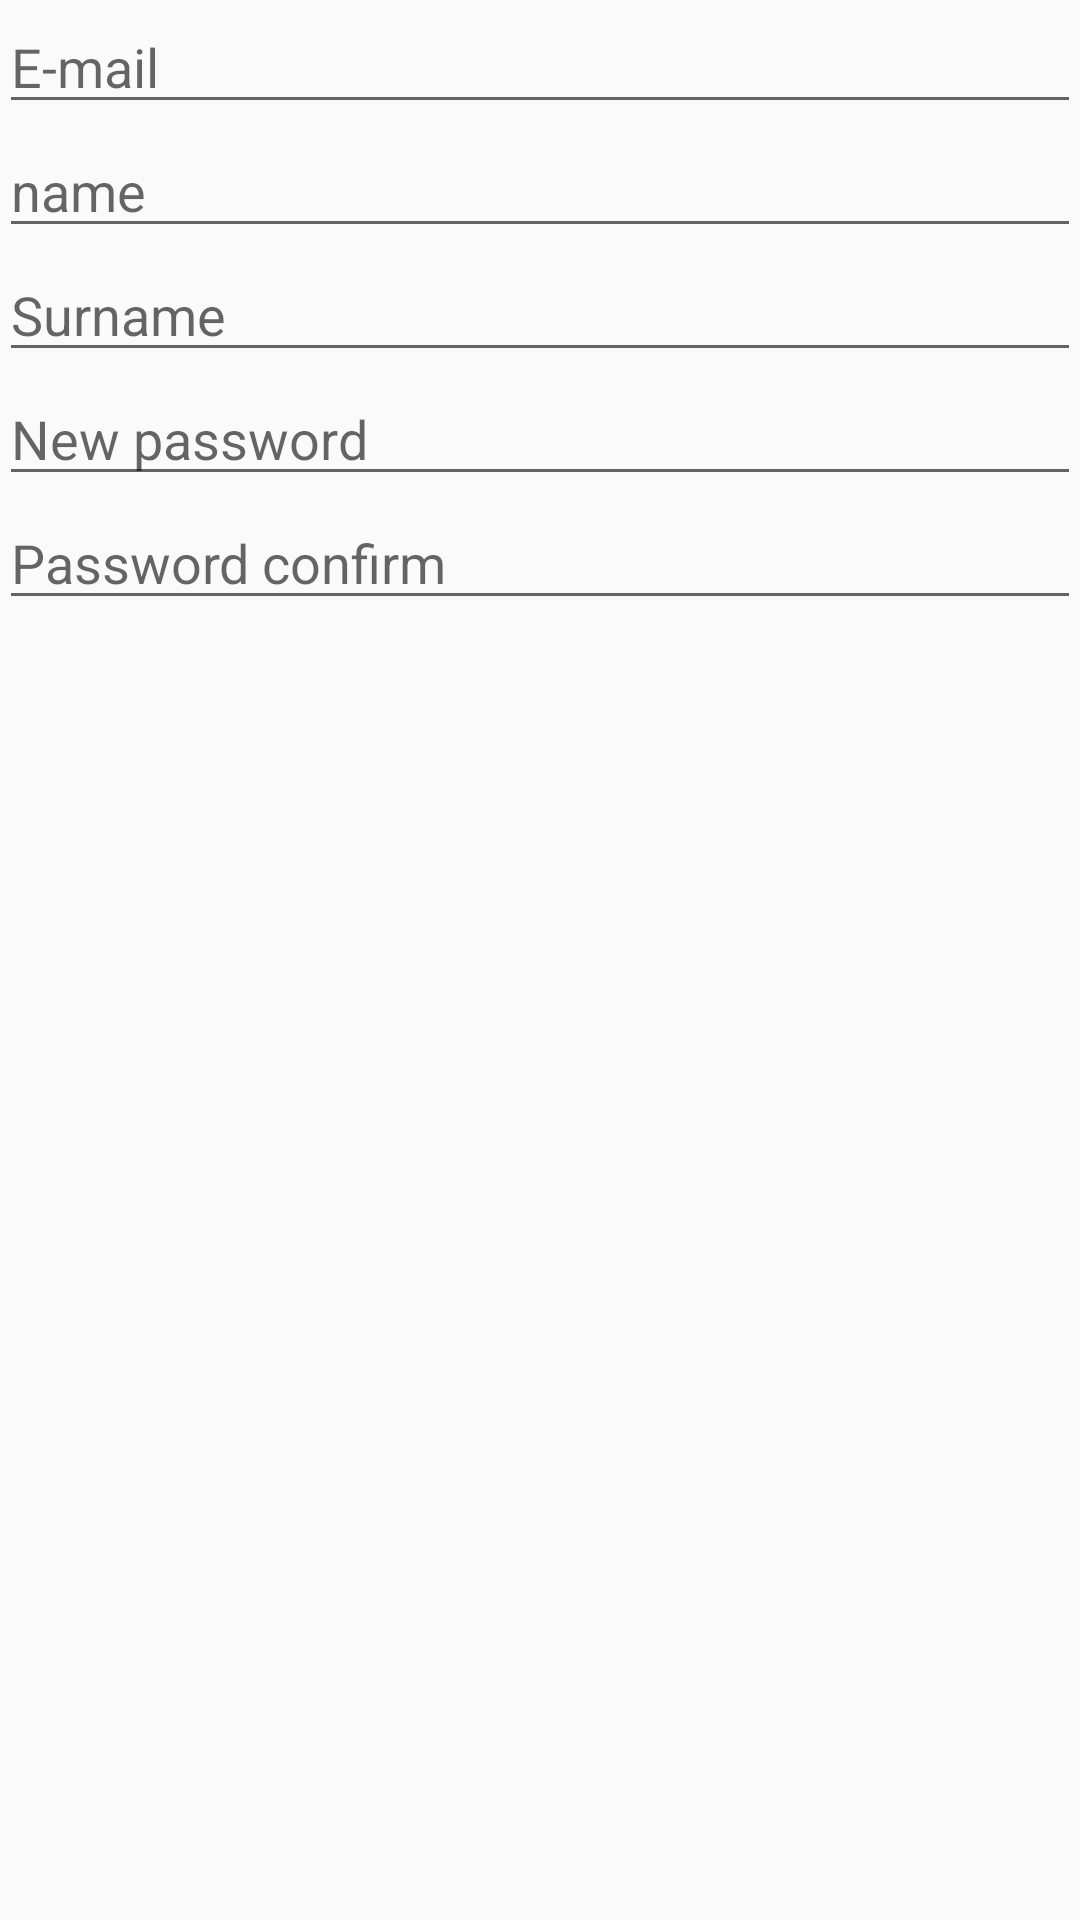

Here is an Android app screen rendered from its layout file. Give the layout XML and the strings, colors and styles it references.
<!-- AndroidManifest.xml: application theme AppTheme -->
<!-- res/layout/activity_edit.xml -->
<LinearLayout xmlns:android="http://schemas.android.com/apk/res/android"
    xmlns:tools="http://schemas.android.com/tools"
    android:layout_width="match_parent"
    android:layout_height="match_parent"
    android:orientation="vertical"
    android:paddingBottom="@dimen/activity_vertical_margin"
    android:paddingLeft="@dimen/activity_horizontal_margin"
    android:paddingRight="@dimen/activity_horizontal_margin"
    android:paddingTop="@dimen/activity_vertical_margin"
    tools:context="com.noli.chipper.activity.EditActivity">

    <EditText
        android:id="@+id/email_edit_et"
        android:layout_width="match_parent"
        android:layout_height="wrap_content"
        android:hint="E-mail"
        android:inputType="textEmailAddress" />

    <EditText
        android:id="@+id/name_et"
        android:layout_width="match_parent"
        android:layout_height="wrap_content"
        android:hint="name" />

    <EditText
        android:id="@+id/surname_et"
        android:layout_width="match_parent"
        android:layout_height="wrap_content"
        android:hint="Surname" />

    <EditText
        android:id="@+id/pass_first_et"
        android:layout_width="match_parent"
        android:layout_height="wrap_content"
        android:hint="New password"
        android:inputType="textPassword" />

    <EditText
        android:id="@+id/pass_confirm_et"
        android:layout_width="match_parent"
        android:layout_height="wrap_content"
        android:hint="Password confirm"
        android:inputType="textPassword" />
</LinearLayout>
<!-- resources referenced by this layout -->
<resources>
  <style name="AppTheme" parent="Theme.AppCompat.Light.DarkActionBar">
          
      </style>
</resources>
